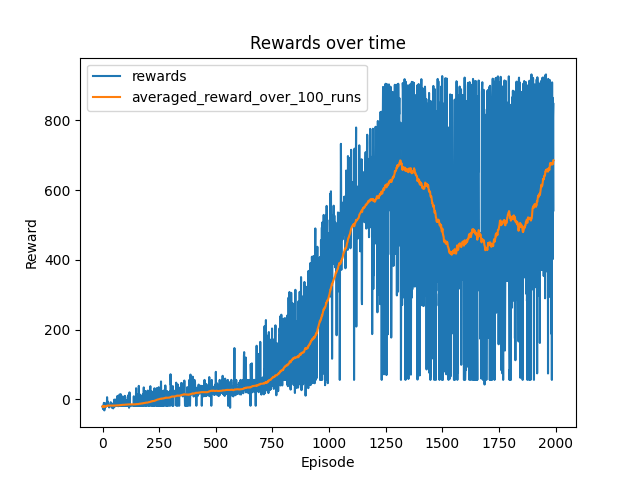

Data behind this chart, as committed beside it:
model, date, episode, time, reward, avg_reward, n_params
coordconvnet, 2021-12-14--21:26:32, 0, 2.255, -20.08, -20.08, 104027
coordconvnet, 2021-12-14--21:26:32, 1, 3.957, -17.94, -19.01, 104027
coordconvnet, 2021-12-14--21:26:32, 2, 5.602, -27.6, -21.87, 104027
coordconvnet, 2021-12-14--21:26:32, 3, 7.226, -18.04, -20.91, 104027
coordconvnet, 2021-12-14--21:26:32, 4, 8.837, -20.37, -20.81, 104027
coordconvnet, 2021-12-14--21:26:32, 5, 10.45, -20.72, -20.79, 104027
coordconvnet, 2021-12-14--21:26:32, 6, 12.17, -9.747, -19.21, 104027
coordconvnet, 2021-12-14--21:26:32, 7, 13.82, -18.97, -19.18, 104027
coordconvnet, 2021-12-14--21:26:32, 8, 15.58, -31.35, -20.54, 104027
coordconvnet, 2021-12-14--21:26:32, 9, 17.31, -18.63, -20.35, 104027
coordconvnet, 2021-12-14--21:26:32, 10, 19.14, -23.57, -20.64, 104027
coordconvnet, 2021-12-14--21:26:32, 11, 20.87, -17.98, -20.42, 104027
coordconvnet, 2021-12-14--21:26:32, 12, 22.63, -17.99, -20.23, 104027
coordconvnet, 2021-12-14--21:26:32, 13, 24.37, -11.03, -19.57, 104027
coordconvnet, 2021-12-14--21:26:32, 14, 25.95, -19.47, -19.57, 104027
coordconvnet, 2021-12-14--21:26:32, 15, 27.6, -17.97, -19.47, 104027
coordconvnet, 2021-12-14--21:26:32, 16, 29.2, -20.71, -19.54, 104027
coordconvnet, 2021-12-14--21:26:32, 17, 37.67, -18.06, -19.46, 104027
coordconvnet, 2021-12-14--21:26:32, 18, 38.75, -18.09, -19.39, 104027
coordconvnet, 2021-12-14--21:26:32, 19, 40.25, -17.94, -19.31, 104027
coordconvnet, 2021-12-14--21:26:32, 20, 42.03, 6.464, -18.09, 104027
coordconvnet, 2021-12-14--21:26:32, 21, 43.86, -16.67, -18.02, 104027
coordconvnet, 2021-12-14--21:26:32, 22, 45.66, -5.263, -17.47, 104027
coordconvnet, 2021-12-14--21:26:32, 23, 47.33, -17.92, -17.49, 104027
coordconvnet, 2021-12-14--21:26:32, 24, 49.02, -17.97, -17.5, 104027
coordconvnet, 2021-12-14--21:26:32, 25, 50.57, -17.86, -17.52, 104027
coordconvnet, 2021-12-14--21:26:32, 26, 52.21, -17.98, -17.54, 104027
coordconvnet, 2021-12-14--21:26:32, 27, 53.85, -17.93, -17.55, 104027
coordconvnet, 2021-12-14--21:26:32, 28, 55.51, -18.98, -17.6, 104027
coordconvnet, 2021-12-14--21:26:32, 29, 57.07, -22.9, -17.78, 104027
coordconvnet, 2021-12-14--21:26:32, 30, 58.61, -18.09, -17.79, 104027
coordconvnet, 2021-12-14--21:26:32, 31, 60.42, -15.38, -17.71, 104027
coordconvnet, 2021-12-14--21:26:32, 32, 62.03, -18.05, -17.72, 104027
coordconvnet, 2021-12-14--21:26:32, 33, 63.72, -18, -17.73, 104027
coordconvnet, 2021-12-14--21:26:32, 34, 72.24, -18.03, -17.74, 104027
coordconvnet, 2021-12-14--21:26:32, 35, 73.68, -18.07, -17.75, 104027
coordconvnet, 2021-12-14--21:26:32, 36, 75.57, -7.895, -17.48, 104027
coordconvnet, 2021-12-14--21:26:32, 37, 77.24, -19.22, -17.53, 104027
coordconvnet, 2021-12-14--21:26:32, 38, 78.89, -17.95, -17.54, 104027
coordconvnet, 2021-12-14--21:26:32, 39, 80.62, -18.07, -17.55, 104027
coordconvnet, 2021-12-14--21:26:32, 40, 82.44, -15.06, -17.49, 104027
coordconvnet, 2021-12-14--21:26:32, 41, 84.29, -23.53, -17.63, 104027
coordconvnet, 2021-12-14--21:26:32, 42, 85.77, -19.54, -17.68, 104027
coordconvnet, 2021-12-14--21:26:32, 43, 87.64, -11.86, -17.55, 104027
coordconvnet, 2021-12-14--21:26:32, 44, 89.31, -17.93, -17.55, 104027
coordconvnet, 2021-12-14--21:26:32, 45, 91, -18.09, -17.57, 104027
coordconvnet, 2021-12-14--21:26:32, 46, 92.83, -17.97, -17.57, 104027
coordconvnet, 2021-12-14--21:26:32, 47, 94.6, -25.55, -17.74, 104027
coordconvnet, 2021-12-14--21:26:32, 48, 96.2, -22.19, -17.83, 104027
coordconvnet, 2021-12-14--21:26:32, 49, 98.03, -18.15, -17.84, 104027
coordconvnet, 2021-12-14--21:26:32, 50, 99.7, -18, -17.84, 104027
coordconvnet, 2021-12-14--21:26:32, 51, 101.7, -6.907, -17.63, 104027
coordconvnet, 2021-12-14--21:26:32, 52, 110.5, -0.3436, -17.3, 104027
coordconvnet, 2021-12-14--21:26:32, 53, 112.1, -21.07, -17.37, 104027
coordconvnet, 2021-12-14--21:26:32, 54, 113.9, -17.99, -17.39, 104027
coordconvnet, 2021-12-14--21:26:32, 55, 115.7, -17.93, -17.4, 104027
coordconvnet, 2021-12-14--21:26:32, 56, 117.2, -18.09, -17.41, 104027
coordconvnet, 2021-12-14--21:26:32, 57, 118.9, -18.07, -17.42, 104027
coordconvnet, 2021-12-14--21:26:32, 58, 120.7, -0.3559, -17.13, 104027
coordconvnet, 2021-12-14--21:26:32, 59, 122.4, -18.03, -17.14, 104027
... 1,940 more rows
